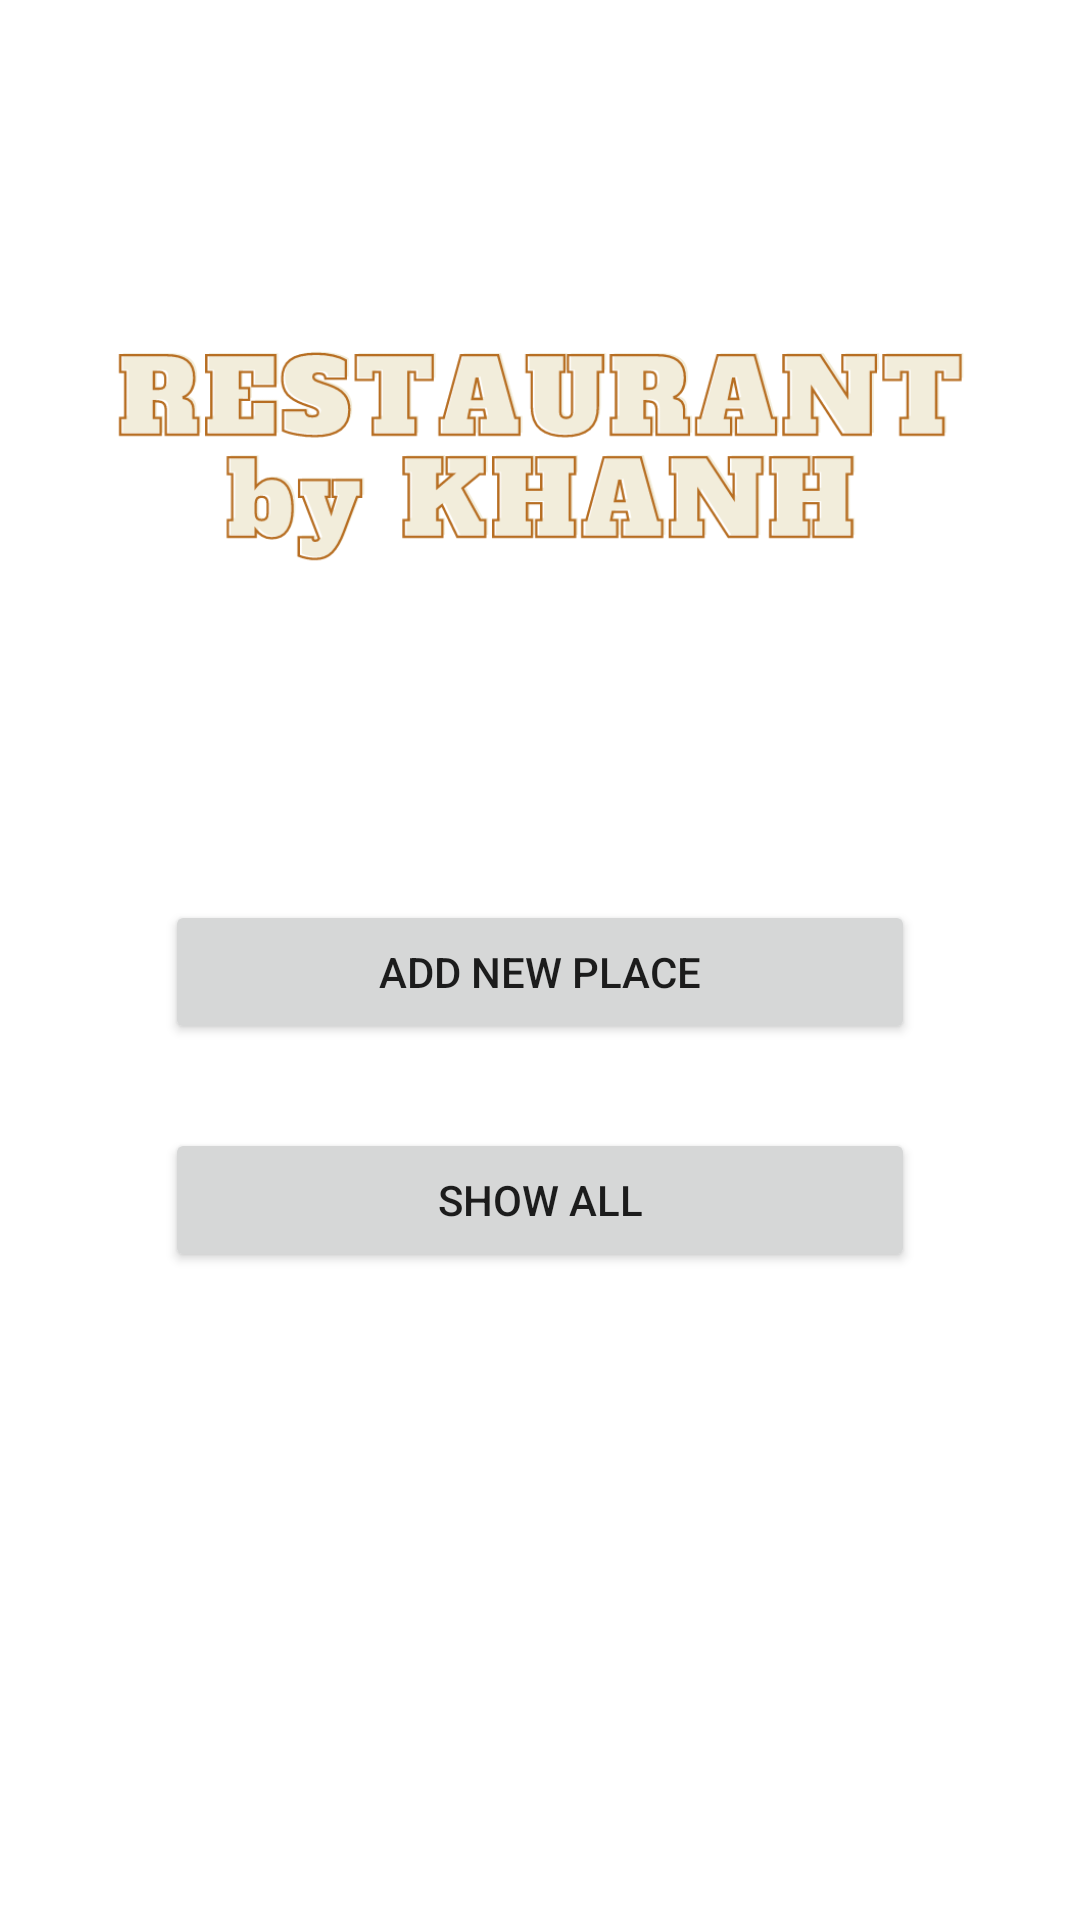

Here is an Android app screen rendered from its layout file. Give the layout XML and the strings, colors and styles it references.
<!-- AndroidManifest.xml: application theme Theme.RestaurantMapAppByKhanhDo -->
<!-- res/layout/activity_main.xml -->
<?xml version="1.0" encoding="utf-8"?>
<androidx.constraintlayout.widget.ConstraintLayout xmlns:android="http://schemas.android.com/apk/res/android"
    xmlns:app="http://schemas.android.com/apk/res-auto"
    xmlns:tools="http://schemas.android.com/tools"
    android:layout_width="match_parent"
    android:layout_height="match_parent"
    tools:context=".MainActivity">

    <ImageView
        android:id="@+id/imageView"
        android:layout_width="0dp"
        android:layout_height="wrap_content"
        android:layout_marginStart="20dp"
        android:layout_marginEnd="20dp"
        android:contentDescription="banner"
        app:layout_constraintEnd_toEndOf="parent"
        app:layout_constraintStart_toStartOf="parent"
        app:layout_constraintTop_toTopOf="parent"
        app:srcCompat="@drawable/banner" />

    <Button
        android:id="@+id/addButton"
        android:layout_width="250dp"
        android:layout_height="wrap_content"
        android:onClick="buttonAction"
        android:text="@string/add"
        app:layout_constraintEnd_toEndOf="parent"
        app:layout_constraintStart_toStartOf="parent"
        app:layout_constraintTop_toBottomOf="@+id/imageView" />

    <Button
        android:id="@+id/showButton"
        android:layout_width="250dp"
        android:layout_height="wrap_content"
        android:layout_marginTop="28dp"
        android:onClick="buttonAction"
        android:text="@string/show"
        app:layout_constraintBottom_toBottomOf="parent"
        app:layout_constraintEnd_toEndOf="parent"
        app:layout_constraintStart_toStartOf="parent"
        app:layout_constraintTop_toBottomOf="@+id/addButton"
        app:layout_constraintVertical_bias="0.0" />

    <FrameLayout
        android:id="@+id/mainFrameLayout"
        android:layout_width="match_parent"
        android:layout_height="match_parent"
        android:elevation="10dp"
        android:visibility="gone">

    </FrameLayout>
</androidx.constraintlayout.widget.ConstraintLayout>
<!-- resources referenced by this layout -->
<resources>
  <!-- drawable banner: png bitmap (drawable-v24, 40608 bytes) -->
  <string name="add">Add new place</string>
  <string name="show">Show all</string>
  <style name="Theme.RestaurantMapAppByKhanhDo" parent="Theme.MaterialComponents.DayNight.NoActionBar">
          
          <item name="colorPrimary">@color/purple_500</item>
          <item name="colorPrimaryVariant">@color/purple_700</item>
          <item name="colorOnPrimary">@color/white</item>
          
          <item name="colorSecondary">@color/teal_200</item>
          <item name="colorSecondaryVariant">@color/teal_700</item>
          <item name="colorOnSecondary">@color/black</item>
          
          <item name="android:statusBarColor" tools:targetApi="l">?attr/colorPrimaryVariant</item>
          
      </style>
  <color name="purple_500">#EE9F00</color>
  <color name="purple_700">#B37700</color>
  <color name="white">#FFFFFFFF</color>
  <color name="teal_200">#FF03DAC5</color>
  <color name="teal_700">#FF018786</color>
  <color name="black">#FF000000</color>
</resources>
